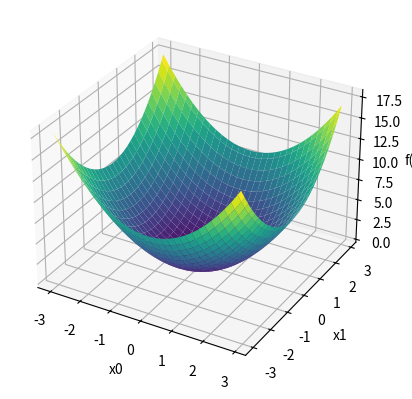

Here is the Python script that generated this plot:
import numpy as np
import matplotlib.pyplot as plt


if __name__ == "__main__":
    x0 = np.arange(-3.0, 3.0, 0.1)
    x1 = np.arange(-3.0, 3.0, 0.1)
    X, Y = np.meshgrid(x0, x1)
    Z = X**2 + Y**2  # 计算函数值 f(x0, x1) = x0^2 + x1^2
    fig = plt.figure()
    ax = fig.add_subplot(111, projection='3d')
    ax.plot_surface(X, Y, Z, cmap='viridis')
    ax.set_xlabel('x0')
    ax.set_ylabel('x1')
    ax.set_zlabel('f(x)')
    plt.show()

